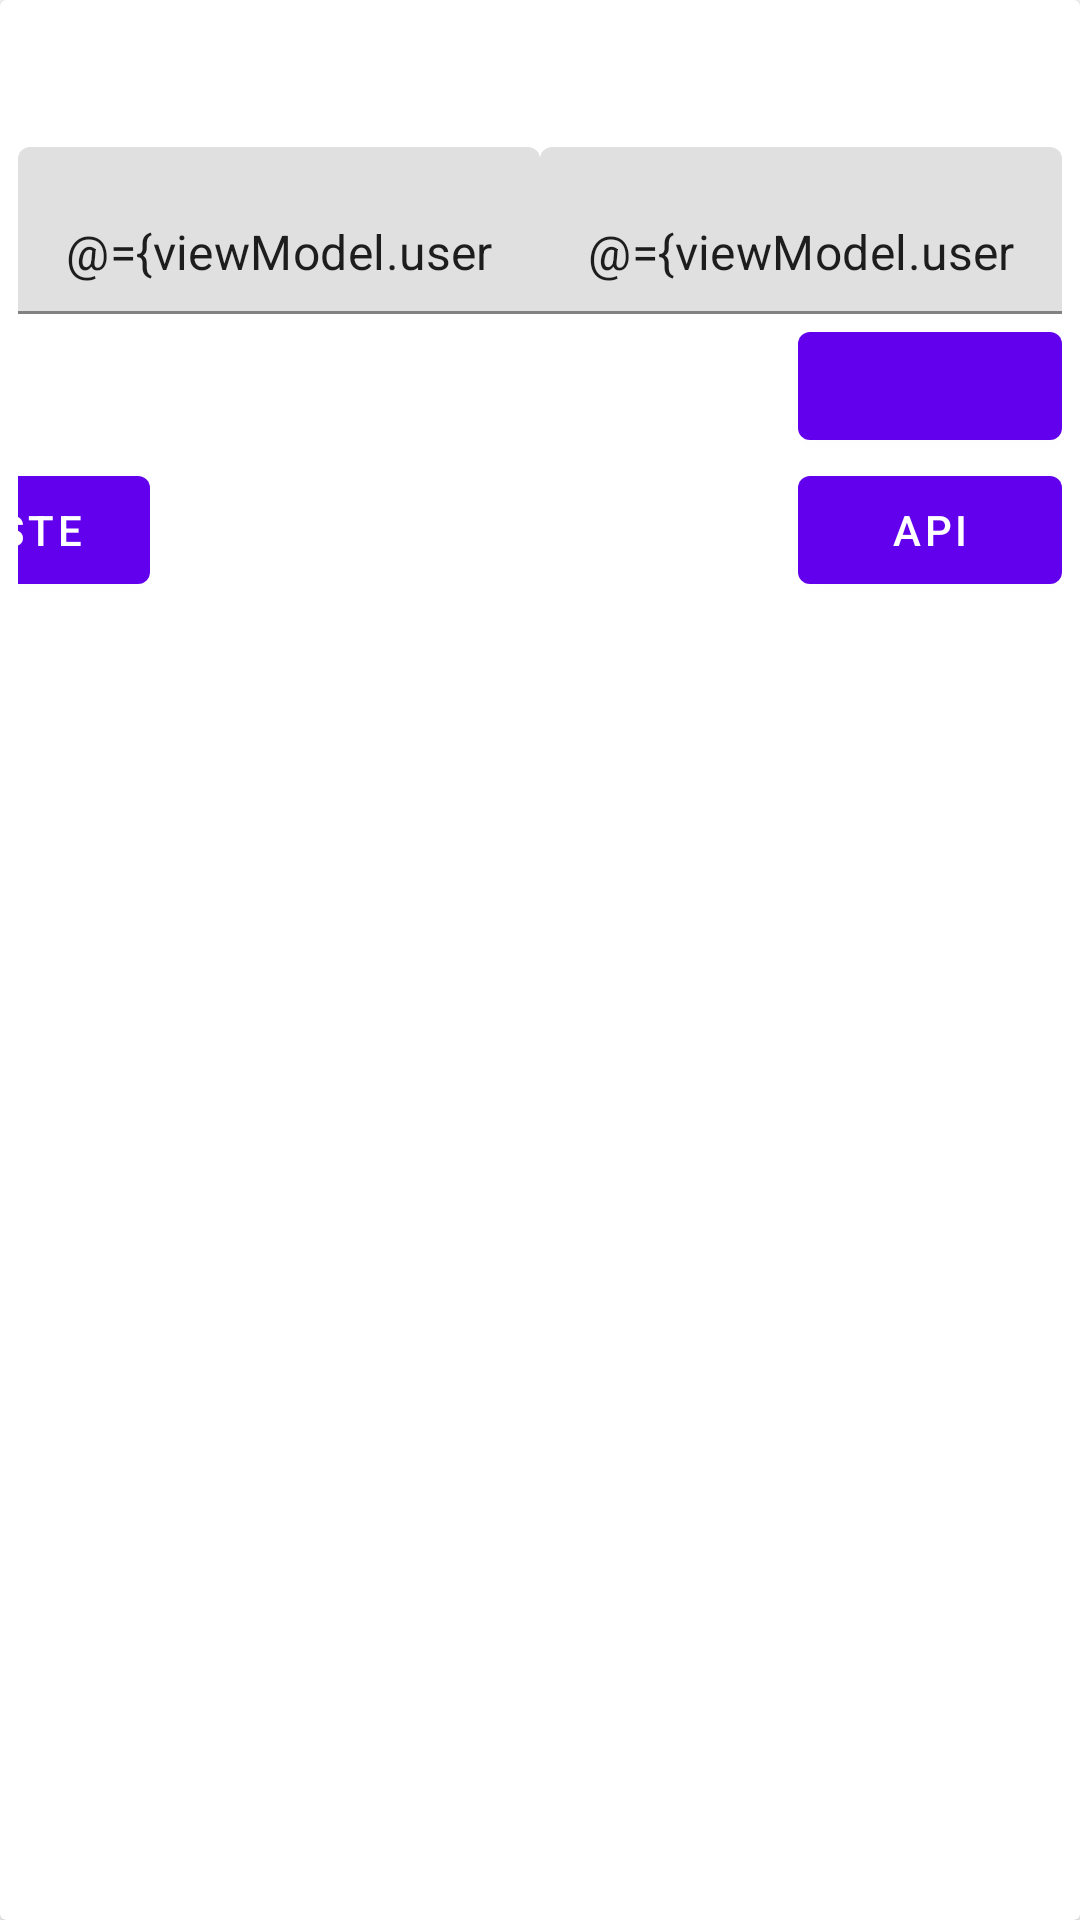

Reconstruct the res/layout file that produces this screen, plus the resources it refers to.
<!-- AndroidManifest.xml: application theme Theme.AppIot -->
<!-- res/layout/fragment_identity.xml -->
<?xml version="1.0" encoding="utf-8"?>
<layout xmlns:android="http://schemas.android.com/apk/res/android"
    xmlns:app="http://schemas.android.com/apk/res-auto"
    xmlns:tools="http://schemas.android.com/tools">
    <data>
        <variable
            name="viewModel"
            type="com.polytech.myapplication.viewmodel.IdentityViewModel" />
    </data>
    <androidx.cardview.widget.CardView
        android:layout_width="match_parent"
        android:layout_height="wrap_content">
        <androidx.constraintlayout.widget.ConstraintLayout
            android:layout_width="match_parent"
            android:layout_height="wrap_content"
            android:layout_margin="6sp">
            <TextView
                android:id="@+id/tv_title"
                android:layout_width="wrap_content"
                android:layout_height="wrap_content"
                android:textAppearance="@style/TextAppearance.AppCompat.Body1"
                android:textSize="32sp"
                android:text="@{viewModel.user.firstname + ` ` + viewModel.user.lastname}"
                android:layout_marginBottom="16sp"
                app:layout_constraintTop_toTopOf="parent"
                app:layout_constraintRight_toRightOf="parent"
                app:layout_constraintLeft_toLeftOf="parent"/>
            <com.google.android.material.textfield.TextInputLayout
                android:id="@+id/ev_lastname"
                android:layout_width="0dp"
                android:layout_height="wrap_content"
                app:layout_constraintTop_toBottomOf="@id/tv_title"
                app:layout_constraintLeft_toLeftOf="parent"
                app:layout_constraintRight_toRightOf="@id/tv_guideline">
                <com.google.android.material.textfield.TextInputEditText
                    android:id="@+id/ti_lastname"
                    android:layout_width="match_parent"
                    android:layout_height="wrap_content"
                    android:text="@={viewModel.user.lastname}"
                    android:inputType="text"/>
            </com.google.android.material.textfield.TextInputLayout>

            <com.google.android.material.textfield.TextInputLayout
                android:id="@+id/ev_firstname"
                android:layout_width="0dp"
                android:layout_height="wrap_content"
                app:layout_constraintTop_toBottomOf="@id/tv_title"
                app:layout_constraintRight_toRightOf="parent"
                app:layout_constraintLeft_toLeftOf="@id/tv_guideline">
                <com.google.android.material.textfield.TextInputEditText
                    android:id="@+id/ti_firstname"
                    android:layout_width="match_parent"
                    android:layout_height="wrap_content"
                    android:text="@={viewModel.user.firstname}"
                    android:inputType="text"/>
            </com.google.android.material.textfield.TextInputLayout>

            <com.google.android.material.button.MaterialButton
                android:id="@+id/bt_validate"
                android:layout_width="wrap_content"
                android:layout_height="wrap_content"
                app:layout_constraintTop_toBottomOf="@id/ev_firstname"
                app:layout_constraintRight_toRightOf="parent"/>
            <androidx.constraintlayout.widget.Guideline
                android:layout_width="wrap_content"
                android:layout_height="wrap_content"
                android:id="@+id/tv_guideline"
                android:orientation="vertical"
                android:layout_margin="2sp"
                app:layout_constraintGuide_percent="0.5"/>

            <com.google.android.material.button.MaterialButton
                android:id="@+id/bt_list"
                android:layout_width="wrap_content"
                android:layout_height="wrap_content"
                android:layout_marginRight="304dp"
                android:text="Liste"
                app:layout_constraintRight_toRightOf="parent"
                app:layout_constraintTop_toBottomOf="@id/bt_validate" />

            <com.google.android.material.button.MaterialButton
                android:id="@+id/bt_list2"
                android:layout_width="wrap_content"
                android:layout_height="wrap_content"
                android:text="API"
                app:layout_constraintRight_toRightOf="parent"
                app:layout_constraintTop_toBottomOf="@id/bt_validate" />

        </androidx.constraintlayout.widget.ConstraintLayout>

    </androidx.cardview.widget.CardView>
</layout>
<!-- resources referenced by this layout -->
<resources>
  <style name="Theme.AppIot" parent="Theme.MaterialComponents.DayNight.DarkActionBar">
          
          <item name="colorPrimary">@color/purple_500</item>
          <item name="colorPrimaryVariant">@color/purple_700</item>
          <item name="colorOnPrimary">@color/white</item>
          
          <item name="colorSecondary">@color/teal_200</item>
          <item name="colorSecondaryVariant">@color/teal_700</item>
          <item name="colorOnSecondary">@color/black</item>
          
          <item name="android:statusBarColor" tools:targetApi="l">?attr/colorPrimaryVariant</item>
          
      </style>
  <!-- not gathered from this repository: default colours our renderer supplied (Android Studio template values) -->
  <color name="purple_500">#FF6200EE</color>
  <color name="purple_700">#FF3700B3</color>
  <color name="teal_200">#FF03DAC5</color>
  <color name="teal_700">#FF018786</color>
  <color name="black">#FF000000</color>
  <color name="white">#FFFFFFFF</color>
</resources>
